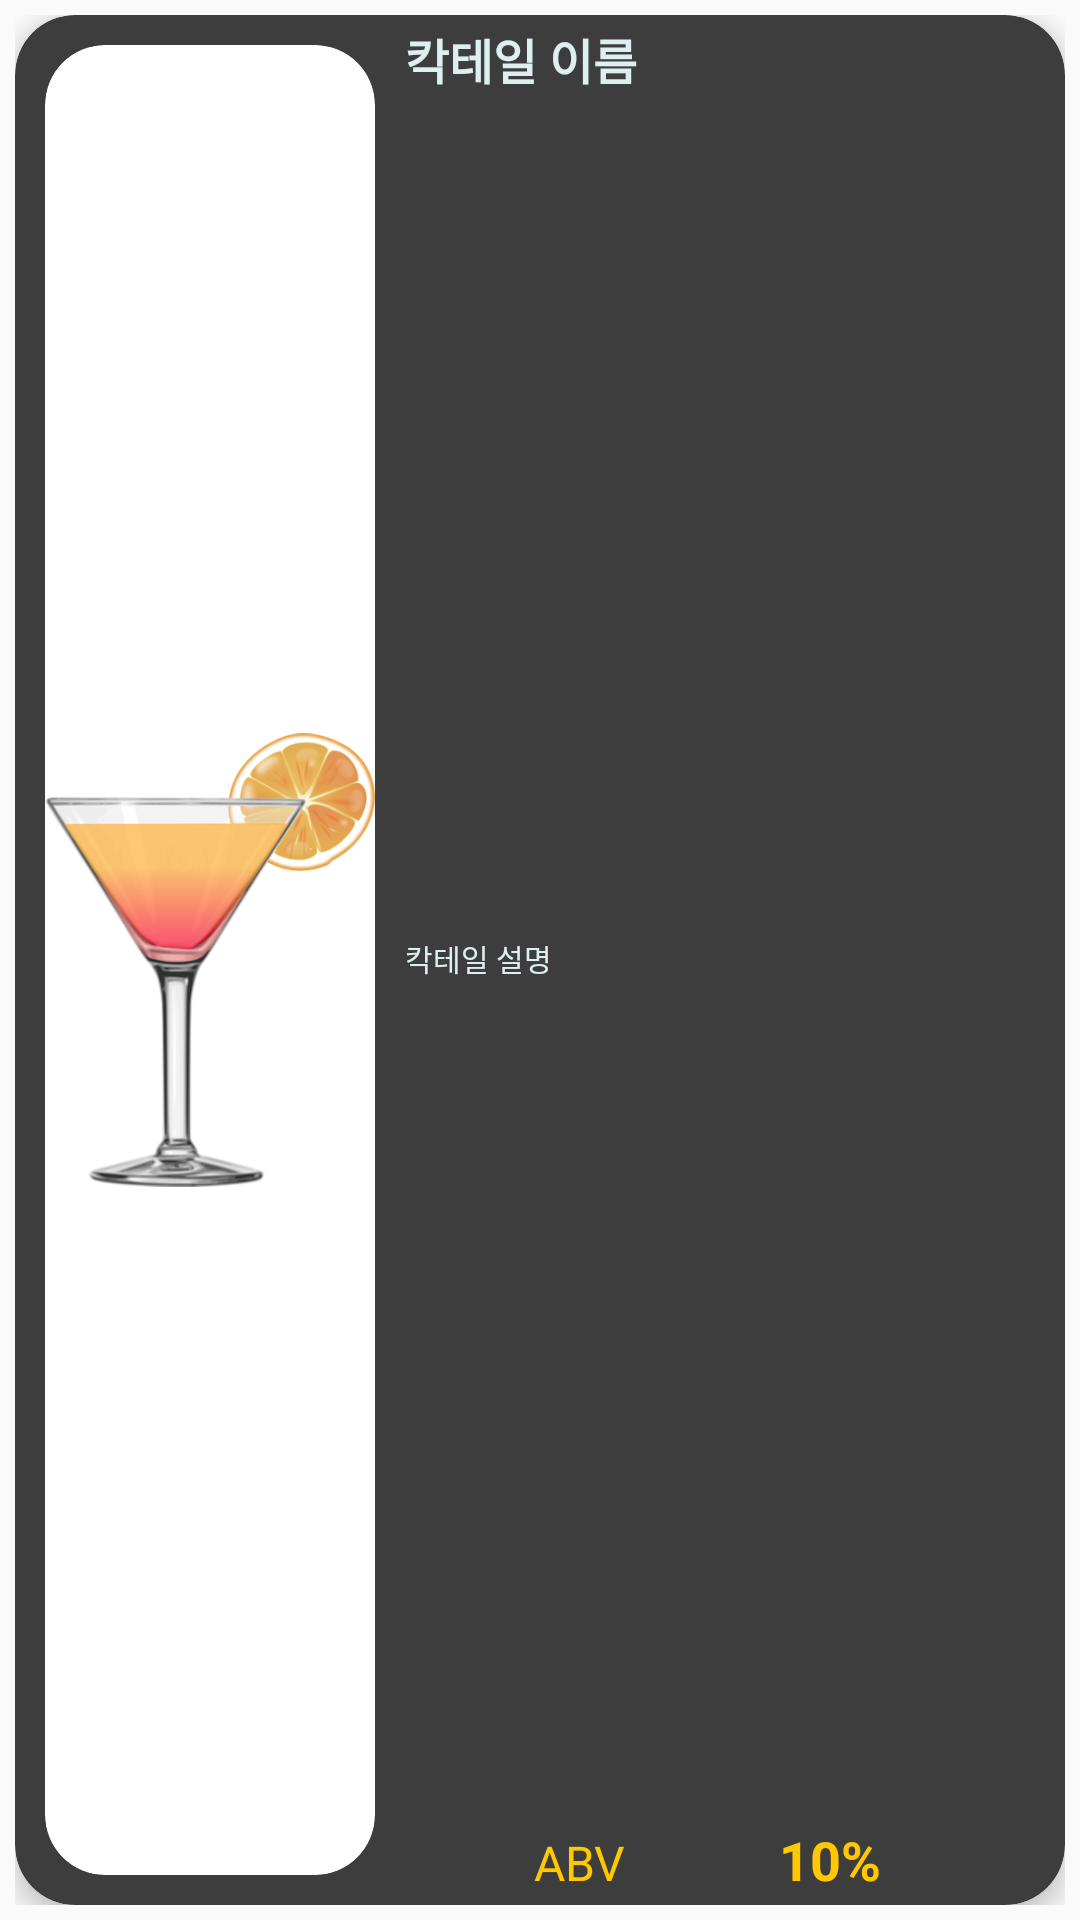

This screen was rendered from an Android layout file. Write that file and the resources it references.
<!-- AndroidManifest.xml: application theme AppTheme -->
<!-- res/layout/cocktail_cardview_vertical.xml -->
<?xml version="1.0" encoding="utf-8"?>
<LinearLayout xmlns:android="http://schemas.android.com/apk/res/android"
    xmlns:app="http://schemas.android.com/apk/res-auto"
    xmlns:tools="http://schemas.android.com/tools"
    android:layout_width="match_parent"
    android:layout_height="120dp"
    android:orientation="vertical"
    android:padding="5dp">

    <androidx.cardview.widget.CardView
        android:layout_width="match_parent"
        android:layout_height="match_parent"
        app:cardBackgroundColor="#3d3d3d"
        app:cardCornerRadius="20dp"
        app:cardElevation="5dp">

        <LinearLayout
            android:layout_width="match_parent"
            android:layout_height="match_parent"
            android:orientation="horizontal">

            

            <androidx.cardview.widget.CardView
                android:layout_width="0dp"
                android:layout_height="match_parent"
                android:layout_margin="10dp"
                android:layout_weight="3"
                android:layout_gravity="center"
                app:cardElevation="0dp"
                app:cardCornerRadius="20dp">
                <ImageView
                    android:id="@+id/imageView_cocktail_search"
                    android:layout_width="wrap_content"
                    android:layout_height="match_parent"
                    android:layout_gravity="center"
                    android:adjustViewBounds="true"
                    app:srcCompat="@drawable/cocktail_sample_image" />
            </androidx.cardview.widget.CardView>

            <LinearLayout
                android:layout_width="0dp"
                android:layout_height="match_parent"
                android:layout_weight="6"
                android:orientation="vertical">
                <TextView
                    android:id="@+id/textView_cocktailName_search"
                    android:layout_width="match_parent"
                    android:layout_height="wrap_content"
                    android:layout_marginVertical="3dp"
                    android:text="칵테일 이름"
                    android:gravity="left|center_vertical"
                    android:ellipsize="end"
                    android:maxLines="1"
                    android:textSize="16sp"
                    android:textColor="#DDEFEF"
                    android:textStyle="bold"/>

                <TextView
                    android:id="@+id/textView_cocktailDescription_search"
                    android:layout_width="match_parent"
                    android:layout_height="0dp"
                    android:layout_marginVertical="1dp"
                    android:layout_weight="1"
                    android:text="칵테일 설명"
                    android:maxLines="3"
                    android:gravity="left|center_vertical"
                    android:ellipsize="end"
                    android:textColor="#DDEFEF"
                    android:textSize="10sp"/>

                <LinearLayout
                    android:layout_width="match_parent"
                    android:layout_height="wrap_content"
                    android:orientation="horizontal"
                    android:layout_marginVertical="3dp">

                    <TextView
                        android:id="@+id/textView_simpleABV_search"
                        android:layout_width="0dp"
                        android:layout_height="wrap_content"
                        android:layout_weight="1"
                        android:text="ABV"
                        android:gravity="right|center_vertical"
                        android:textSize="16sp"
                        android:textColor="#ffc800"/>

                    <TextView
                        android:id="@+id/textView_cocktailABV_search"
                        android:layout_width="0dp"
                        android:layout_height="wrap_content"
                        android:layout_weight="2"
                        android:text="10%"
                        android:textSize="18sp"
                        android:gravity="center"
                        android:textStyle="bold"
                        android:ellipsize="end"
                        android:maxLines="1"
                        android:textColor="#ffc800"
                        android:paddingRight="10dp"/>
                </LinearLayout>
            </LinearLayout>
        </LinearLayout>
    </androidx.cardview.widget.CardView>
</LinearLayout>
<!-- resources referenced by this layout -->
<resources>
  <!-- drawable cocktail_sample_image: png bitmap (drawable, 80022 bytes) -->
  <style name="AppTheme" parent="Theme.AppCompat.Light.DarkActionBar">
          
          <item name="colorPrimary">@color/colorPrimary</item>
          <item name="colorPrimaryDark">@color/colorPrimaryDark</item>
          <item name="colorAccent">#dbdbdb</item>
      </style>
  <!-- not gathered from this repository: default colours our renderer supplied (Android Studio template values) -->
  <color name="colorPrimary">#FF6200EE</color>
  <color name="colorPrimaryDark">#FF3700B3</color>
</resources>
